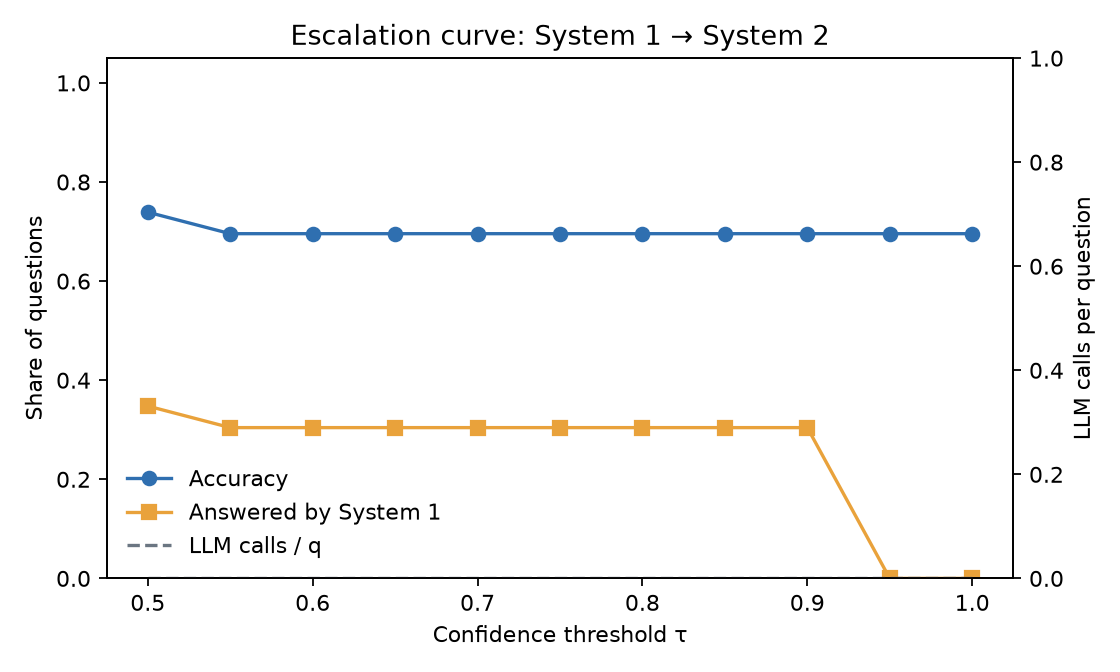

The file beside this chart, header and first rows:
tau, accuracy, s1_share, s1_precision, mean_latency_ms, llm_calls_per_q, llm_tokens_per_q
0.5, 0.7391, 0.3478, 1.0, 1.2, 0.0, 0.0
0.55, 0.6957, 0.3043, 1.0, 1.23, 0.0, 0.0
0.6, 0.6957, 0.3043, 1.0, 1.23, 0.0, 0.0
0.65, 0.6957, 0.3043, 1.0, 1.23, 0.0, 0.0
0.7, 0.6957, 0.3043, 1.0, 1.23, 0.0, 0.0
0.75, 0.6957, 0.3043, 1.0, 1.23, 0.0, 0.0
0.8, 0.6957, 0.3043, 1.0, 1.23, 0.0, 0.0
0.85, 0.6957, 0.3043, 1.0, 1.23, 0.0, 0.0
0.9, 0.6957, 0.3043, 1.0, 1.23, 0.0, 0.0
0.95, 0.6957, 0.0, , 1.55, 0.0, 0.0
1.0, 0.6957, 0.0, , 1.55, 0.0, 0.0
